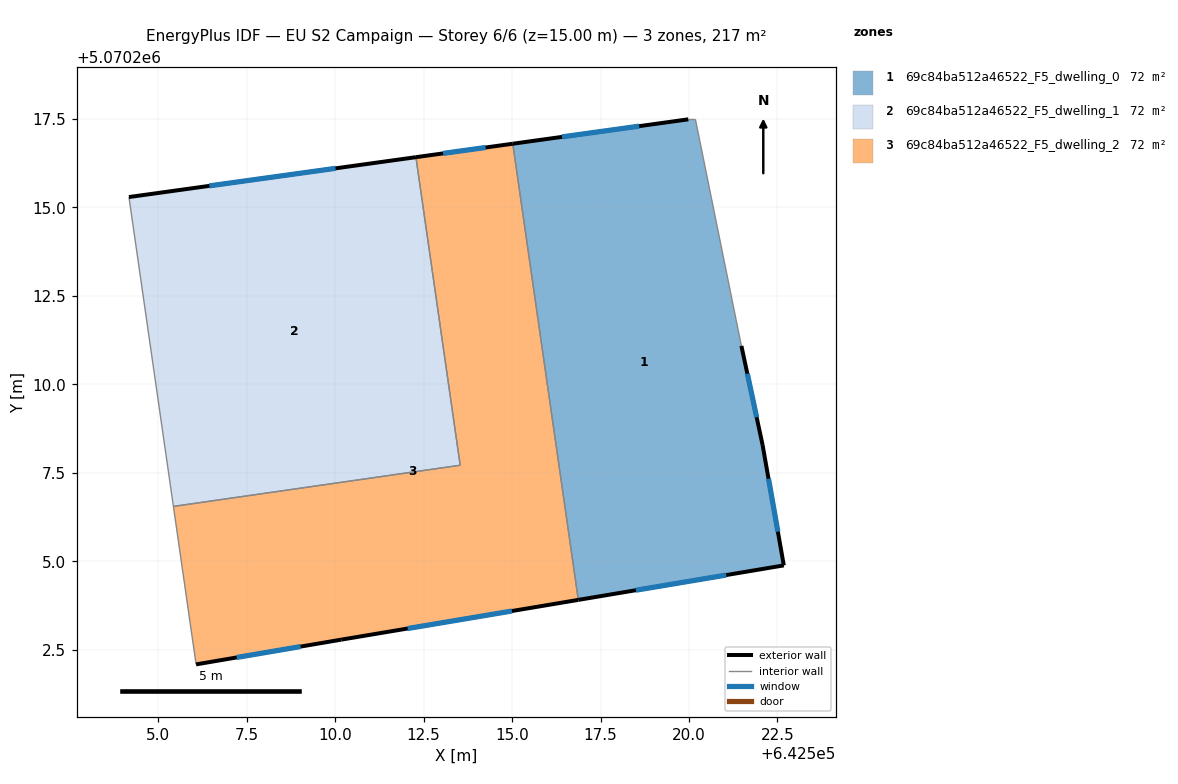
=== STOREY PLAN SPEC (per zone: floor XY polygon, exterior-wall plan segments, windows/doors) ===
zone 1: 69c84ba512a46522_F5_dwelling_0  (72.2 m²)
  floor: (642520.18, 5070217.49) (642521.48, 5070211.09) (642522.08, 5070208.28) (642522.68, 5070204.88) (642516.87, 5070203.91) (642515.02, 5070216.80) (642519.98, 5070217.49)
  exterior wall: (642519.98, 5070217.49) – (642515.02, 5070216.80)  [5.0 m]
    window: (642518.59, 5070217.30) – (642516.41, 5070216.99)  [2.9 m²]
  exterior wall: (642522.08, 5070208.28) – (642521.48, 5070211.09)  [2.9 m]
    window: (642521.91, 5070209.07) – (642521.65, 5070210.30)  [1.7 m²]
  exterior wall: (642522.68, 5070204.88) – (642522.08, 5070208.28)  [3.5 m]
    window: (642522.51, 5070205.84) – (642522.25, 5070207.33)  [2.0 m²]
  exterior wall: (642516.87, 5070203.91) – (642522.68, 5070204.88)  [5.9 m]
    window: (642518.50, 5070204.18) – (642521.05, 5070204.61)  [3.4 m²]
  interior walls: 3
zone 2: 69c84ba512a46522_F5_dwelling_1  (72.2 m²)
  floor: (642512.28, 5070216.42) (642513.53, 5070207.71) (642505.43, 5070206.55) (642504.17, 5070215.29)
  exterior wall: (642512.28, 5070216.42) – (642504.17, 5070215.29)  [8.2 m]
    window: (642510.01, 5070216.11) – (642506.44, 5070215.61)  [4.7 m²]
  interior walls: 3
zone 3: 69c84ba512a46522_F5_dwelling_2  (72.2 m²)
  floor: (642515.02, 5070216.80) (642516.87, 5070203.91) (642510.17, 5070202.78) (642506.07, 5070202.08) (642505.43, 5070206.55) (642513.53, 5070207.71) (642512.28, 5070216.42)
  exterior wall: (642515.02, 5070216.80) – (642512.28, 5070216.42)  [2.8 m]
    window: (642514.25, 5070216.69) – (642513.05, 5070216.53)  [1.6 m²]
  exterior wall: (642510.17, 5070202.78) – (642516.87, 5070203.91)  [6.8 m]
    window: (642512.05, 5070203.10) – (642514.99, 5070203.59)  [3.9 m²]
  exterior wall: (642506.07, 5070202.08) – (642510.17, 5070202.78)  [4.2 m]
    window: (642507.22, 5070202.28) – (642509.02, 5070202.59)  [2.4 m²]
  interior walls: 4

=== DERIVED (storey summary) ===
Building: EU S2 Campaign
Storey: 6 of 6  (floor level z = 15.00 m)
Storey gross floor area: 216.6 m²
Zones on this storey: 3
  - 69c84ba512a46522_F5_dwelling_0: floor 72.2 m²; exterior wall 17.2 m (51.7 m²); 4 window(s) 10.0 m²; WWR 19.3%
  - 69c84ba512a46522_F5_dwelling_1: floor 72.2 m²; exterior wall 8.2 m (24.6 m²); 1 window(s) 4.7 m²; WWR 19.3%
  - 69c84ba512a46522_F5_dwelling_2: floor 72.2 m²; exterior wall 13.7 m (41.2 m²); 3 window(s) 8.0 m²; WWR 19.3%
Zone adjacency (shared interzone walls):
  - 69c84ba512a46522_F5_dwelling_0 ↔ 69c84ba512a46522_F5_dwelling_2
  - 69c84ba512a46522_F5_dwelling_1 ↔ 69c84ba512a46522_F5_dwelling_2